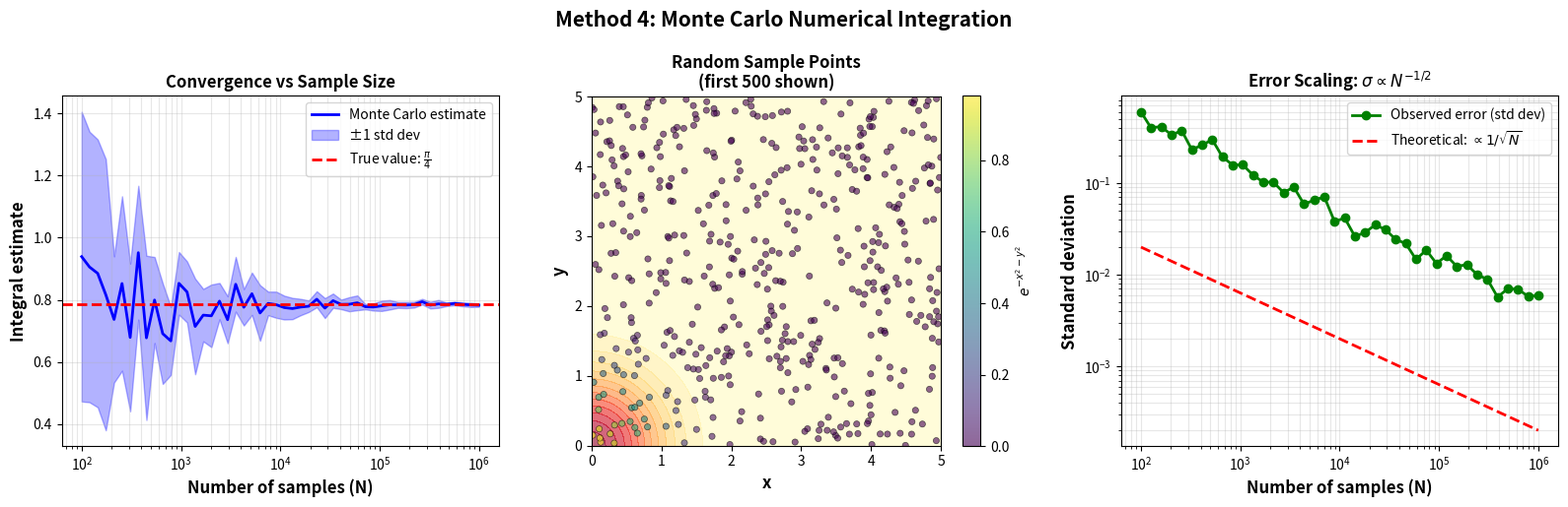

Source code (Python): (Note: this script raises an exception after producing the figure.)
"""
Method 4: Monte Carlo Numerical Integration
Estimates the integral using random sampling
"""

import numpy as np
import matplotlib.pyplot as plt

# Set random seed for reproducibility
np.random.seed(42)

# Monte Carlo simulation
def monte_carlo_integration(N, L=10):
    """
    Estimate the integral using Monte Carlo method
    N: number of random samples
    L: upper limit for x and y (should be large)
    """
    # Generate random points in [0, L] x [0, L]
    x_rand = np.random.uniform(0, L, N)
    y_rand = np.random.uniform(0, L, N)

    # Evaluate function at random points
    f_vals = np.exp(-x_rand**2 - y_rand**2)

    # Monte Carlo estimate
    estimate = L * L * np.mean(f_vals)

    return estimate

# Create figure with subplots
fig = plt.figure(figsize=(16, 5))

# Subplot 1: Convergence with number of samples
ax1 = fig.add_subplot(131)
N_values = np.logspace(2, 6, 50).astype(int)
estimates = []
std_devs = []

for N in N_values:
    # Run multiple trials
    trials = [monte_carlo_integration(N, L=8) for _ in range(10)]
    estimates.append(np.mean(trials))
    std_devs.append(np.std(trials))

estimates = np.array(estimates)
std_devs = np.array(std_devs)
theoretical = np.pi / 4

ax1.semilogx(N_values, estimates, 'b-', linewidth=2, label='Monte Carlo estimate')
ax1.fill_between(N_values, estimates - std_devs, estimates + std_devs,
                 alpha=0.3, color='blue', label='±1 std dev')
ax1.axhline(y=theoretical, color='r', linestyle='--', linewidth=2,
            label=r'True value: $\frac{\pi}{4}$')
ax1.set_xlabel('Number of samples (N)', fontsize=12, fontweight='bold')
ax1.set_ylabel('Integral estimate', fontsize=12, fontweight='bold')
ax1.set_title('Convergence vs Sample Size',
              fontsize=12, fontweight='bold')
ax1.grid(True, alpha=0.3, which='both')
ax1.legend(fontsize=10)

# Subplot 2: Sample distribution visualization
ax2 = fig.add_subplot(132)
N_vis = 2000
L_vis = 5
x_samples = np.random.uniform(0, L_vis, N_vis)
y_samples = np.random.uniform(0, L_vis, N_vis)
f_samples = np.exp(-x_samples**2 - y_samples**2)

# Create heatmap
x_grid = np.linspace(0, L_vis, 100)
y_grid = np.linspace(0, L_vis, 100)
X, Y = np.meshgrid(x_grid, y_grid)
Z = np.exp(-X**2 - Y**2)

ax2.contourf(X, Y, Z, levels=15, cmap='YlOrRd', alpha=0.6)
scatter = ax2.scatter(x_samples[:500], y_samples[:500], c=f_samples[:500],
                     cmap='viridis', s=20, alpha=0.6, edgecolors='black', linewidth=0.5)
ax2.set_xlabel('x', fontsize=12, fontweight='bold')
ax2.set_ylabel('y', fontsize=12, fontweight='bold')
ax2.set_title('Random Sample Points\n(first 500 shown)',
              fontsize=12, fontweight='bold')
ax2.set_aspect('equal')
cbar = plt.colorbar(scatter, ax=ax2)
cbar.set_label(r'$e^{-x^2-y^2}$', fontsize=10, fontweight='bold')

# Subplot 3: Error analysis
ax3 = fig.add_subplot(133)
N_error = np.logspace(2, 6, 40).astype(int)
errors = []
theoretical_error = []

for N in N_error:
    trials = [monte_carlo_integration(N, L=8) for _ in range(20)]
    error = np.std(trials)
    errors.append(error)
    # Theoretical error scales as 1/sqrt(N)
    theoretical_error.append(0.2 / np.sqrt(N))

ax3.loglog(N_error, errors, 'go-', linewidth=2, markersize=6,
           label='Observed error (std dev)')
ax3.loglog(N_error, theoretical_error, 'r--', linewidth=2,
           label=r'Theoretical: $\propto 1/\sqrt{N}$')
ax3.set_xlabel('Number of samples (N)', fontsize=12, fontweight='bold')
ax3.set_ylabel('Standard deviation', fontsize=12, fontweight='bold')
ax3.set_title('Error Scaling: ' + r'$\sigma \propto N^{-1/2}$',
              fontsize=12, fontweight='bold')
ax3.grid(True, alpha=0.3, which='both')
ax3.legend(fontsize=10)

plt.suptitle('Method 4: Monte Carlo Numerical Integration',
             fontsize=15, fontweight='bold', y=1.02)

plt.tight_layout()
plt.savefig('../figs/monte_carlo_convergence.png', dpi=300, bbox_inches='tight')
print("Monte Carlo convergence plot saved to ../figs/monte_carlo_convergence.png")

# Final estimate with large N
N_final = 1000000
estimate_final = monte_carlo_integration(N_final, L=10)

print("\nMethod 4 - Monte Carlo Integration:")
print(f"Number of samples: {N_final:,}")
print(f"Monte Carlo estimate: {estimate_final:.6f}")
print(f"True value: π/4 = {np.pi/4:.6f}")
print(f"Absolute error: {abs(estimate_final - np.pi/4):.6f}")
print(f"Relative error: {abs(estimate_final - np.pi/4) / (np.pi/4) * 100:.3f}%")
